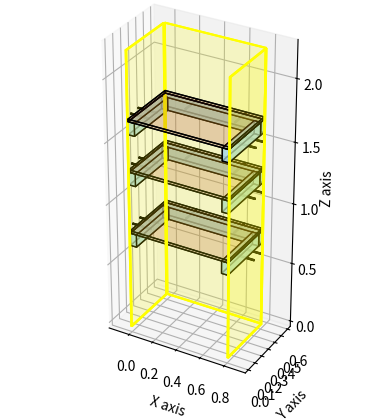

Source code (Python):
import matplotlib.pyplot as plt
import numpy as np
from mpl_toolkits.mplot3d.art3d import Poly3DCollection

import numpy as np
from mpl_toolkits.mplot3d.art3d import Poly3DCollection
import matplotlib.pyplot as plt

import numpy as np
from mpl_toolkits.mplot3d.art3d import Poly3DCollection
import matplotlib.pyplot as plt

fig = plt.figure()
ax = fig.add_subplot(111, projection='3d')

# --- Shape 1: Cuboid ---
def cuboid(x, y, z, dx, dy, dz):
    v = np.array([
        [x,     y,     z],
        [x+dx,  y,     z],
        [x+dx,  y+dy,  z],
        [x,     y+dy,  z],
        [x,     y,     z+dz],
        [x+dx,  y,     z+dz],
        [x+dx,  y+dy,  z+dz],
        [x,     y+dy,  z+dz]
    ])
    faces = [
        [v[0], v[1], v[2], v[3]],
        [v[4], v[5], v[6], v[7]],
        [v[0], v[1], v[5], v[4]],
        [v[2], v[3], v[7], v[6]],
        [v[1], v[2], v[6], v[5]],
        [v[0], v[3], v[7], v[4]]
    ]
    return faces

height = 2.25
short = 0.0508
fat = short*2
length = 0.8
depth = 0.50

top_shelf_height = 1.6
middle_shelf_height = 1.3-fat
bottom_shelf_height = 0.8-fat

shelf_thickness = 0.02

screw_radius = 0.005
screw_clearance = 0.2

back_batten_1 = cuboid(0, depth, bottom_shelf_height, length, -short, fat)
back_batten_2 = cuboid(0, depth, middle_shelf_height, length, -short, fat)
back_batten_3 = cuboid(0, depth, top_shelf_height, length, -short, fat)

left_batten_1 = cuboid(0, 0, bottom_shelf_height, short, depth-short, fat)
left_batten_2 = cuboid(0, 0, middle_shelf_height, short, depth-short, fat)
left_batten_3 = cuboid(0, 0, top_shelf_height, short, depth-short, fat)

right_batten_1 = cuboid(length-short, 0, bottom_shelf_height, short, depth-short, fat)
right_batten_2 = cuboid(length-short, 0, middle_shelf_height, short, depth-short, fat)
right_batten_3 = cuboid(length-short, 0, top_shelf_height, short, depth-short, fat)

shelf_1 = cuboid(0, 0, bottom_shelf_height+fat, length, depth, shelf_thickness)
shelf_2 = cuboid(0, 0, middle_shelf_height+fat, length, depth, shelf_thickness)
shelf_3 = cuboid(0, 0, top_shelf_height+fat, length, depth, shelf_thickness)

back_batten_1_screw_1 = cuboid(screw_clearance-screw_radius, depth-short, bottom_shelf_height+0.5*fat-screw_radius, screw_radius, short+0.1, screw_radius)
back_batten_1_screw_2 = cuboid(length-screw_clearance-screw_radius, depth-short, bottom_shelf_height+0.5*fat-screw_radius, screw_radius, short+0.1, screw_radius)


back_batten_2_screw_1 = cuboid(screw_clearance-screw_radius, depth-short, middle_shelf_height+0.5*fat-screw_radius, screw_radius, short+0.1, screw_radius)
back_batten_2_screw_2 = cuboid(length-screw_clearance-screw_radius, depth-short, middle_shelf_height+0.5*fat-screw_radius, screw_radius, short+0.1, screw_radius)

back_batten_3_screw_1 = cuboid(screw_clearance-screw_radius, depth-short, top_shelf_height+0.5*fat-screw_radius, screw_radius, short+0.1, screw_radius)
back_batten_3_screw_2 = cuboid(length-screw_clearance-screw_radius, depth-short, top_shelf_height+0.5*fat-screw_radius, screw_radius, short+0.1, screw_radius)

left_batten_1_screw_1 = cuboid(-0.1, screw_clearance-screw_radius, bottom_shelf_height+0.5*fat-screw_radius, 0.1+short, screw_radius, screw_radius)
left_batten_1_screw_2 = cuboid(-0.1, depth-screw_clearance-screw_radius, bottom_shelf_height+0.5*fat-screw_radius, 0.1+short, screw_radius, screw_radius)

left_batten_2_screw_1 = cuboid(-0.1, screw_clearance-screw_radius, middle_shelf_height+0.5*fat-screw_radius, 0.1+short, screw_radius, screw_radius)
left_batten_2_screw_2 = cuboid(-0.1, depth-screw_clearance-screw_radius, middle_shelf_height+0.5*fat-screw_radius, 0.1+short, screw_radius, screw_radius)

left_batten_3_screw_1 = cuboid(-0.1, screw_clearance-screw_radius, top_shelf_height+0.5*fat-screw_radius, 0.1+short, screw_radius, screw_radius)
left_batten_3_screw_2 = cuboid(-0.1, depth-screw_clearance-screw_radius, top_shelf_height+0.5*fat-screw_radius, 0.1+short, screw_radius, screw_radius)

right_batten_1_screw_1 = cuboid(length-short, screw_clearance-screw_radius, bottom_shelf_height+0.5*fat-screw_radius, 0.1+short, screw_radius, screw_radius)
right_batten_1_screw_2 = cuboid(length-short, depth-screw_clearance-screw_radius, bottom_shelf_height+0.5*fat-screw_radius, 0.1+short, screw_radius, screw_radius)

right_batten_2_screw_1 = cuboid(length-short, screw_clearance-screw_radius, middle_shelf_height+0.5*fat-screw_radius, 0.1+short, screw_radius, screw_radius)
right_batten_2_screw_2 = cuboid(length-short, depth-screw_clearance-screw_radius, middle_shelf_height+0.5*fat-screw_radius, 0.1+short, screw_radius, screw_radius)

right_batten_3_screw_1 = cuboid(length-short, screw_clearance-screw_radius, top_shelf_height+0.5*fat-screw_radius, 0.1+short, screw_radius, screw_radius)
right_batten_3_screw_2 = cuboid(length-short, depth-screw_clearance-screw_radius, top_shelf_height+0.5*fat-screw_radius, 0.1+short, screw_radius, screw_radius)

back_wall = cuboid(0, depth, 0, length, 0.01, height)
left_wall = cuboid(0-0.01, 0, 0, 0.01, depth, height)
right_wall = cuboid(length, 0, 0, 0.01, depth, height)

ax.add_collection3d(Poly3DCollection(back_batten_1, facecolors='lightblue', edgecolors='black', alpha=0.7))
ax.add_collection3d(Poly3DCollection(back_batten_2, facecolors='lightblue', edgecolors='black', alpha=0.7))
ax.add_collection3d(Poly3DCollection(back_batten_3, facecolors='lightblue', edgecolors='black', alpha=0.7))

ax.add_collection3d(Poly3DCollection(left_batten_1, facecolors='lightblue', edgecolors='black', alpha=0.7))
ax.add_collection3d(Poly3DCollection(left_batten_2, facecolors='lightblue', edgecolors='black', alpha=0.7))
ax.add_collection3d(Poly3DCollection(left_batten_3, facecolors='lightblue', edgecolors='black', alpha=0.7))

ax.add_collection3d(Poly3DCollection(right_batten_1, facecolors='lightblue', edgecolors='black', alpha=0.7))
ax.add_collection3d(Poly3DCollection(right_batten_2, facecolors='lightblue', edgecolors='black', alpha=0.7))
ax.add_collection3d(Poly3DCollection(right_batten_3, facecolors='lightblue', edgecolors='black', alpha=0.7))

ax.add_collection3d(Poly3DCollection(shelf_1, facecolors='brown', edgecolors='black', alpha=0.1))
ax.add_collection3d(Poly3DCollection(shelf_2, facecolors='brown', edgecolors='black', alpha=0.1))
ax.add_collection3d(Poly3DCollection(shelf_3, facecolors='brown', edgecolors='black', alpha=0.1))

ax.add_collection3d(Poly3DCollection(back_batten_1_screw_1, facecolors='black', edgecolors='black', alpha=1))
ax.add_collection3d(Poly3DCollection(back_batten_1_screw_2, facecolors='black', edgecolors='black', alpha=1))
ax.add_collection3d(Poly3DCollection(back_batten_2_screw_1, facecolors='black', edgecolors='black', alpha=1))
ax.add_collection3d(Poly3DCollection(back_batten_2_screw_2, facecolors='black', edgecolors='black', alpha=1))
ax.add_collection3d(Poly3DCollection(back_batten_3_screw_1, facecolors='black', edgecolors='black', alpha=1))
ax.add_collection3d(Poly3DCollection(back_batten_3_screw_2, facecolors='black', edgecolors='black', alpha=1))

ax.add_collection3d(Poly3DCollection(left_batten_1_screw_1, facecolors='black', edgecolors='black', alpha=1))
ax.add_collection3d(Poly3DCollection(left_batten_1_screw_2, facecolors='black', edgecolors='black', alpha=1))
ax.add_collection3d(Poly3DCollection(left_batten_2_screw_1, facecolors='black', edgecolors='black', alpha=1))
ax.add_collection3d(Poly3DCollection(left_batten_2_screw_2, facecolors='black', edgecolors='black', alpha=1))
ax.add_collection3d(Poly3DCollection(left_batten_3_screw_1, facecolors='black', edgecolors='black', alpha=1))
ax.add_collection3d(Poly3DCollection(left_batten_3_screw_2, facecolors='black', edgecolors='black', alpha=1))

ax.add_collection3d(Poly3DCollection(right_batten_1_screw_1, facecolors='black', edgecolors='black', alpha=1))
ax.add_collection3d(Poly3DCollection(right_batten_1_screw_2, facecolors='black', edgecolors='black', alpha=1))
ax.add_collection3d(Poly3DCollection(right_batten_2_screw_1, facecolors='black', edgecolors='black', alpha=1))
ax.add_collection3d(Poly3DCollection(right_batten_2_screw_2, facecolors='black', edgecolors='black', alpha=1))
ax.add_collection3d(Poly3DCollection(right_batten_3_screw_1, facecolors='black', edgecolors='black', alpha=1))
ax.add_collection3d(Poly3DCollection(right_batten_3_screw_2, facecolors='black', edgecolors='black', alpha=1))

ax.add_collection3d(Poly3DCollection(back_wall, facecolors='yellow', edgecolors='yellow', alpha=0.1))
ax.add_collection3d(Poly3DCollection(left_wall, facecolors='yellow', edgecolors='yellow', alpha=0.1))
ax.add_collection3d(Poly3DCollection(right_wall, facecolors='yellow', edgecolors='yellow', alpha=0.1))


# --- Axes limits ---
ax.set_aspect('equal')
ax.set_xlabel('X axis')
ax.set_ylabel('Y axis')
ax.set_zlabel('Z axis')

plt.show()
